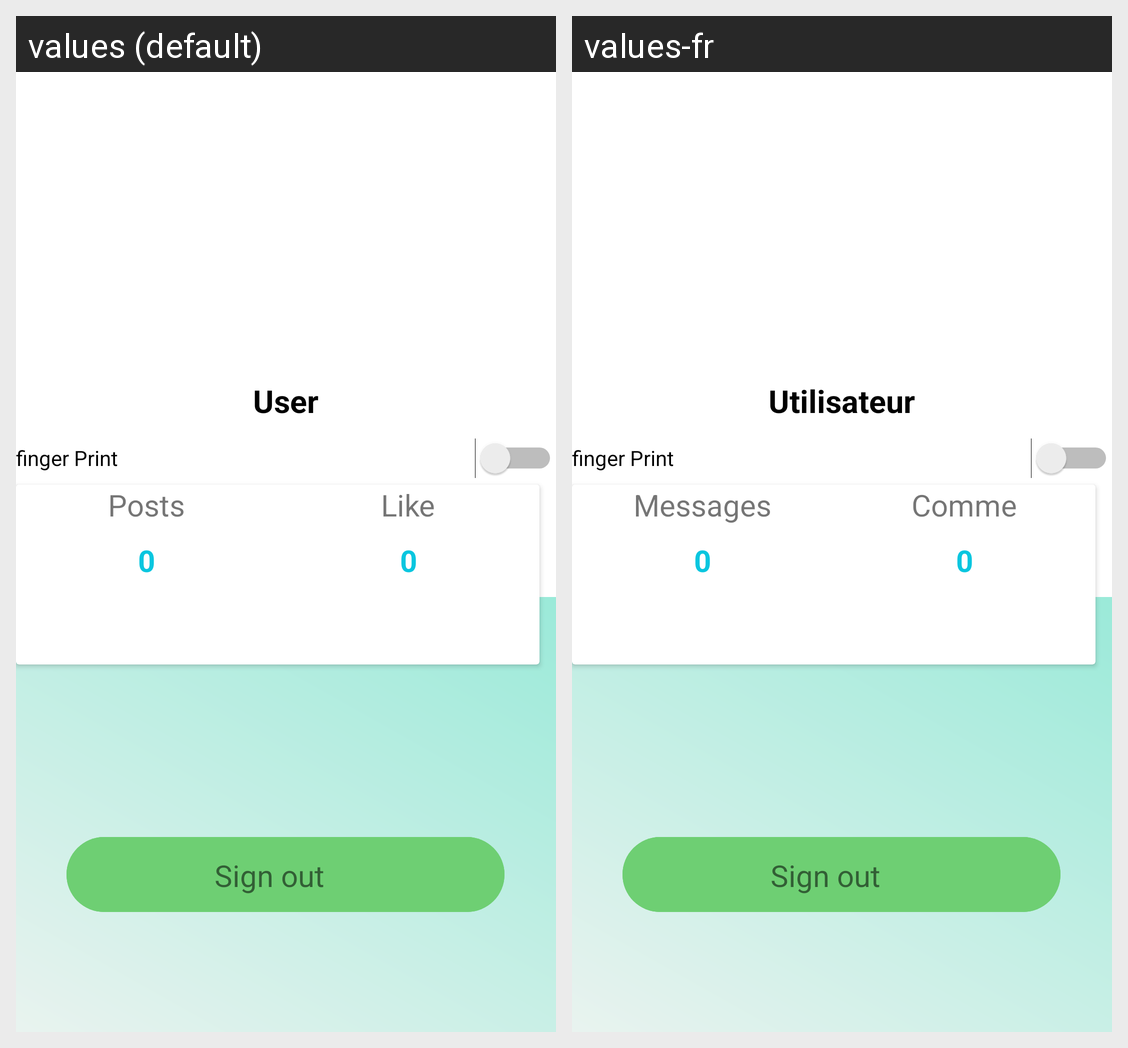

Strings drawn on this Android screen and how each of the app's shown locales translates them:
Android screen res/layout/fragment_dashboard.xml rendered under 2 locales, left to right: values (default), values-fr. Device: Nexus 5 (rendered at 1080×1920; each locale shown at half size, 540×960, under a caption strip naming it); theme Theme.Blogerrtest.
Strings drawn on this screen, with the default value and each locale's value (text and hints the layout hard-codes, and strings that could not be matched under every locale, appear in the picture but are not listed):

posts_profile
  values: Posts
  values-fr: Messages

like_profile
  values: Like
  values-fr: Comme

user_name_profile
  values: User
  values-fr: Utilisateur
